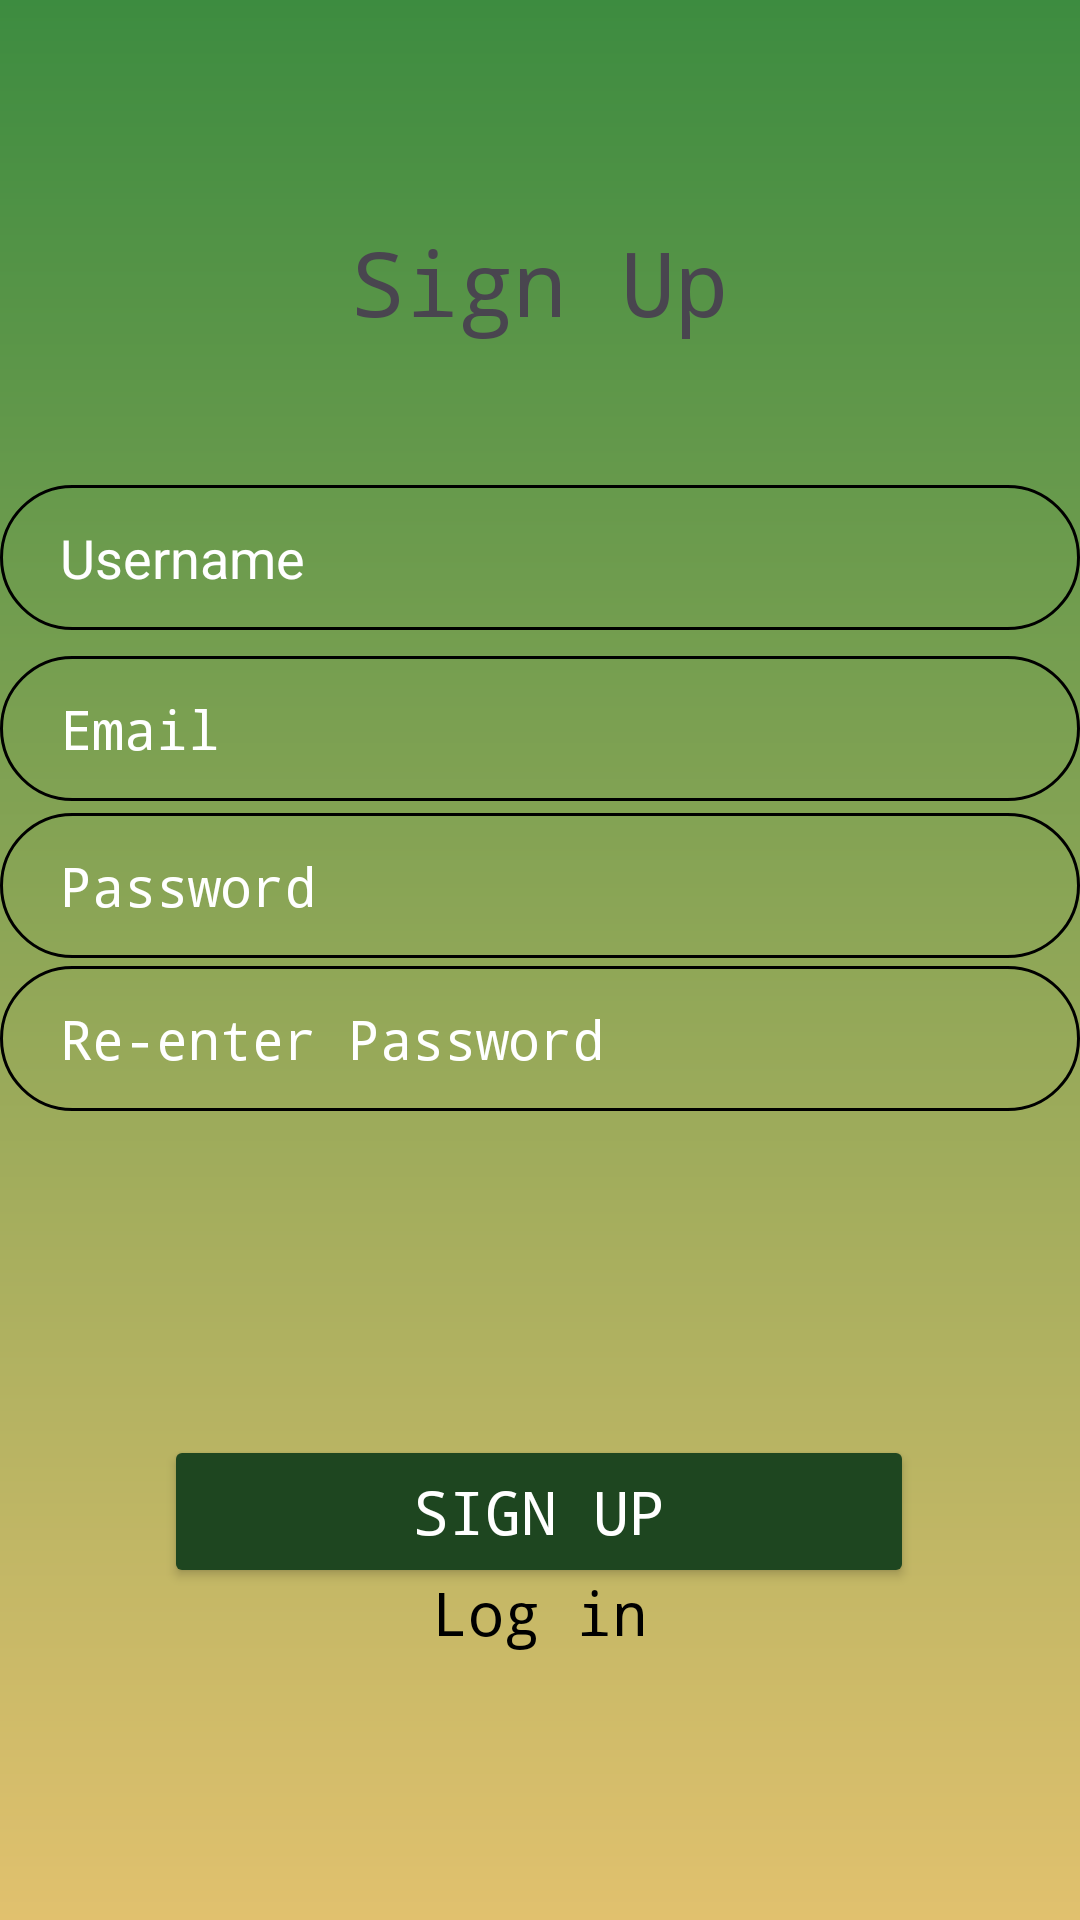

Layout XML and referenced resources for this Android screen:
<!-- AndroidManifest.xml: application theme Theme.EDash -->
<!-- res/layout/activity_main.xml -->
<?xml version="1.0" encoding="utf-8"?>
<androidx.constraintlayout.widget.ConstraintLayout xmlns:android="http://schemas.android.com/apk/res/android"
    xmlns:app="http://schemas.android.com/apk/res-auto"
    xmlns:tools="http://schemas.android.com/tools"
    android:id="@+id/main"
    android:layout_width="match_parent"
    android:layout_height="match_parent"
    android:layout_gravity="center"
    android:background="@drawable/background"
    tools:context=".MainActivity"
    tools:layout_editor_absoluteX="-57dp"
    tools:layout_editor_absoluteY="44dp">


    <EditText
        android:id="@+id/Username"
        android:layout_width="360dp"
        android:layout_height="wrap_content"
        android:layout_marginTop="20dp"
        android:background="@drawable/rounded_corner"
        android:hint="Username"
        android:inputType="text"
        android:autofillHints="username"
        android:importantForAutofill="yes"
        android:padding="12dp"
        android:paddingStart="20dp"
        android:textColor="@color/white"
        android:textColorHint="@color/white"
        app:layout_constraintBottom_toBottomOf="parent"
        app:layout_constraintEnd_toEndOf="parent"
        app:layout_constraintHorizontal_bias="0.49"
        app:layout_constraintStart_toStartOf="parent"
        app:layout_constraintTop_toTopOf="parent"
        app:layout_constraintVertical_bias="0.248" />




    



















    <EditText
        android:id="@+id/email"
        android:layout_width="360dp"
        android:layout_height="wrap_content"
        android:layout_marginTop="30dp"
        android:background="@drawable/rounded_corner"
        android:fontFamily="monospace"
        android:hint="Email"
        android:padding="12dp"
        android:inputType="textEmailAddress"
        android:paddingStart="20dp"
        android:textColorHint="@color/white"
        app:layout_constraintBottom_toBottomOf="parent"
        app:layout_constraintEnd_toEndOf="parent"
        app:layout_constraintHorizontal_bias="0.49"
        app:layout_constraintStart_toStartOf="parent"
        app:layout_constraintTop_toTopOf="parent"
        app:layout_constraintVertical_bias="0.336"

        />

    <EditText
        android:id="@+id/password"
        android:layout_width="360dp"
        android:layout_height="wrap_content"
        android:layout_marginTop="30dp"
        android:background="@drawable/rounded_corner"
        android:fontFamily="monospace"
        android:hint="Password"
        android:inputType="textPassword"
        android:padding="12dp"
        android:paddingStart="20dp"
        android:textColorHint="@color/white"
        app:layout_constraintBottom_toBottomOf="parent"
        app:layout_constraintEnd_toEndOf="parent"
        app:layout_constraintHorizontal_bias="0.49"
        app:layout_constraintStart_toStartOf="parent"
        app:layout_constraintTop_toTopOf="parent"
        app:layout_constraintVertical_bias="0.429" />

    <EditText
        android:id="@+id/confirm_password"
        android:layout_width="360dp"
        android:layout_height="wrap_content"
        android:layout_marginTop="30dp"
        android:background="@drawable/rounded_corner"
        android:fontFamily="monospace"
        android:padding="12dp"
        android:inputType="textPassword"
        android:paddingStart="20dp"
        android:hint="Re-enter Password"
        android:textColorHint="@color/white"
        android:textColor="@color/white"
        app:layout_constraintBottom_toBottomOf="parent"
        app:layout_constraintEnd_toEndOf="parent"
        app:layout_constraintHorizontal_bias="0.49"
        app:layout_constraintStart_toStartOf="parent"
        app:layout_constraintTop_toTopOf="parent"
        app:layout_constraintVertical_bias="0.52" />

    <TextView
        android:id="@+id/textView"
        android:layout_width="wrap_content"
        android:layout_height="wrap_content"
        android:fontFamily="monospace"
        android:text="Sign Up"
        android:textSize="30sp"
        app:layout_constraintBottom_toBottomOf="parent"
        app:layout_constraintEnd_toEndOf="parent"
        app:layout_constraintStart_toStartOf="parent"
        app:layout_constraintTop_toTopOf="parent"
        app:layout_constraintVertical_bias="0.123" />

    <Button
        android:id="@+id/signup"
        android:layout_width="250dp"
        android:layout_height="wrap_content"
        android:backgroundTint="#1e4620"
        android:fontFamily="monospace"
        android:padding="12dp"
        android:text="Sign Up"
        android:textColor="@color/white"
        android:textSize="20sp"
        app:layout_constraintBottom_toBottomOf="parent"
        app:layout_constraintEnd_toEndOf="parent"
        app:layout_constraintHorizontal_bias="0.496"
        app:layout_constraintStart_toStartOf="parent"
        app:layout_constraintTop_toBottomOf="@+id/password"
        app:layout_constraintVertical_bias="0.59" />

    <TextView
        android:id="@+id/login"
        android:layout_width="match_parent"
        android:layout_height="wrap_content"
        android:text="Log in"
        android:textColor="@color/black"
        app:layout_constraintBottom_toBottomOf="parent"
        app:layout_constraintEnd_toEndOf="parent"
        app:layout_constraintHorizontal_bias="0.0"
        app:layout_constraintStart_toStartOf="parent"
        app:layout_constraintTop_toTopOf="parent"
        app:layout_constraintVertical_bias="0.855"
        android:gravity="center"
        android:fontFamily="monospace"
        android:textSize="20dp"

        />

</androidx.constraintlayout.widget.ConstraintLayout>
<!-- resources referenced by this layout -->
<resources>
  <color name="black">#FF000000</color>
  <color name="white">#FFFFFFFF</color>
  <!-- drawable background (drawable) -->
  <?xml version="1.0" encoding="utf-8"?>
  <shape xmlns:android="http://schemas.android.com/apk/res/android">
      <gradient android:type="linear" android:angle="90"
          android:startColor="#E1C16E" android:endColor="#3d8c40" />
  </shape>
  <!-- drawable rounded_corner (drawable) -->
  <?xml version="1.0" encoding="utf-8"?>
  <shape xmlns:android="http://schemas.android.com/apk/res/android"
      android:shape="rectangle"
      >
      <corners android:radius="25dp" />
      <stroke android:color="@color/black" android:width="1dip" />
  
  </shape>
  <style name="Theme.EDash" parent="Base.Theme.EDash" />
  <style name="Base.Theme.EDash" parent="Theme.Material3.DayNight.NoActionBar">
          
          
      </style>
</resources>
